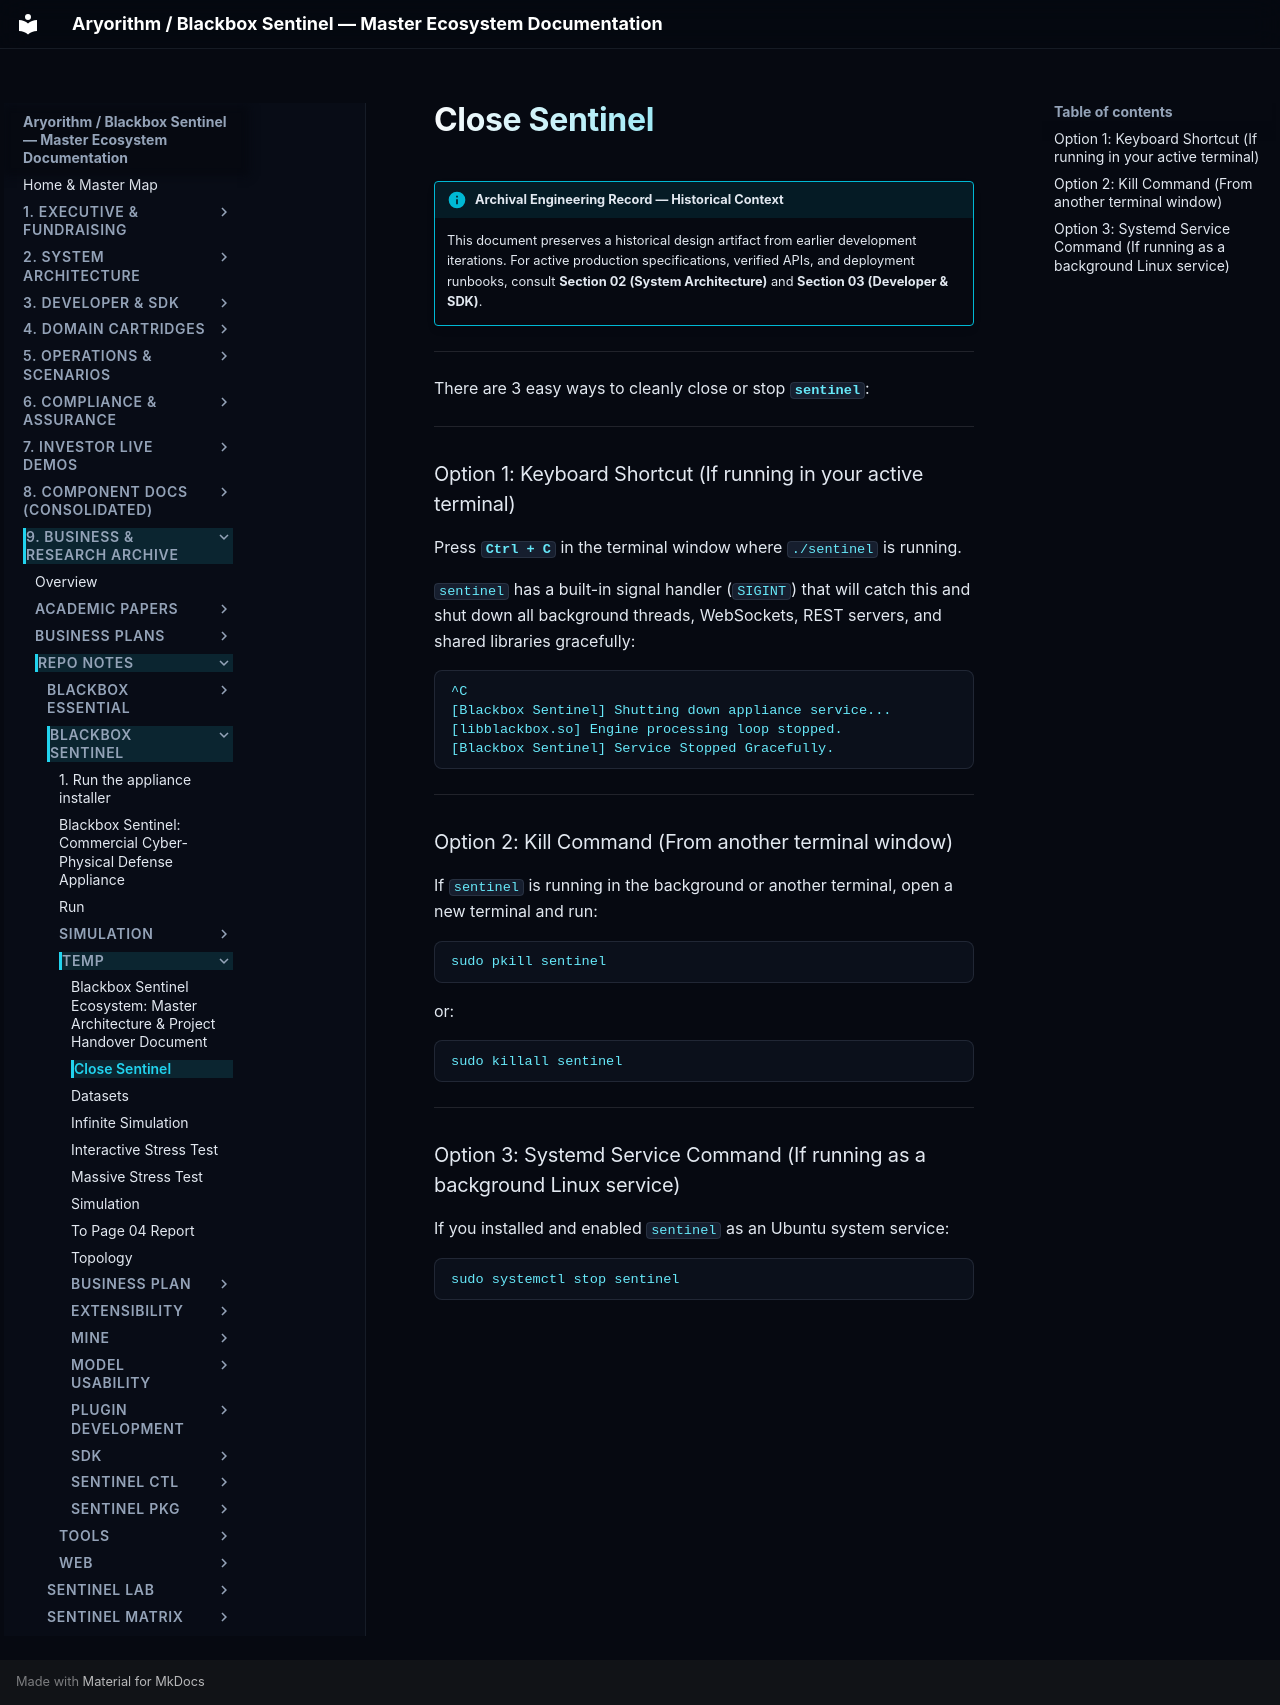

repository: kamisaberi/sentinel-docs · page: 09-archive-business-and-research/repo_notes/blackbox-sentinel/temp/close_sentinel/index.html · generator: mkdocs

!!! info "Archival Engineering Record — Historical Context"
    This document preserves a historical design artifact from earlier development iterations. For active production specifications, verified APIs, and deployment runbooks, consult **Section 02 (System Architecture)** and **Section 03 (Developer & SDK)**.

---

There are 3 easy ways to cleanly close or stop **`sentinel`**:

---

### Option 1: Keyboard Shortcut (If running in your active terminal)

Press **`Ctrl + C`** in the terminal window where `./sentinel` is running.

`sentinel` has a built-in signal handler (`SIGINT`) that will catch this and shut down all background threads, WebSockets, REST servers, and shared libraries gracefully:

```text
^C
[Blackbox Sentinel] Shutting down appliance service...
[libblackbox.so] Engine processing loop stopped.
[Blackbox Sentinel] Service Stopped Gracefully.
```

---

### Option 2: Kill Command (From another terminal window)

If `sentinel` is running in the background or another terminal, open a new terminal and run:

```bash
sudo pkill sentinel
```

or:

```bash
sudo killall sentinel
```

---

### Option 3: Systemd Service Command (If running as a background Linux service)

If you installed and enabled `sentinel` as an Ubuntu system service:

```bash
sudo systemctl stop sentinel
```
